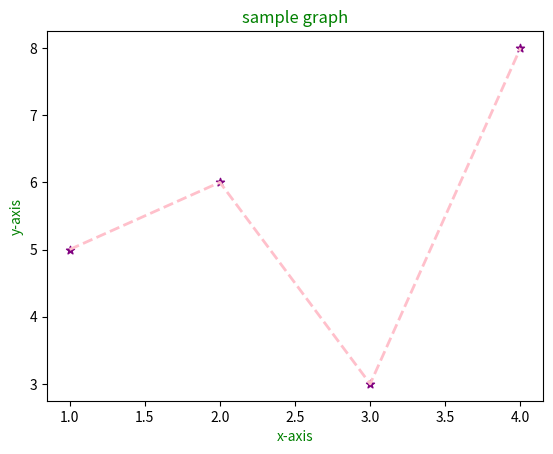

Write the Python code that produced this figure.
import matplotlib.pyplot as plt
a=[1,2,3,4]
b=[5,6,3,8]
plt.plot(a,b,c='pink',linestyle='dashed',linewidth=2)
plt.scatter(a,b,c='purple',marker='*')
#plt.barh(a,b,color='lavender')
plt.title('sample graph',c='green')
plt.xlabel('x-axis',c='green')
plt.ylabel('y-axis',c='green')
plt.savefig(r'C:\Users\<user>\Desktop\AIML\g1.png')
plt.show() # this would be the last line.
